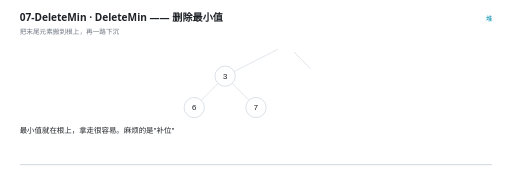
t = 0.00 s
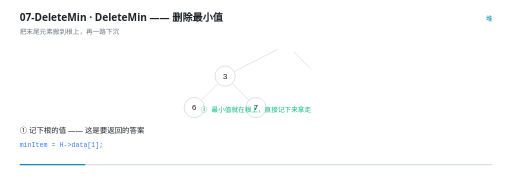
t = 1.67 s
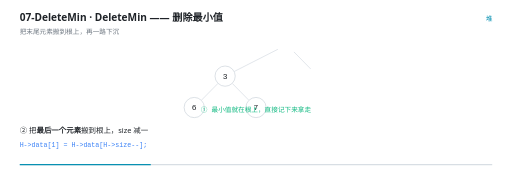
t = 3.33 s
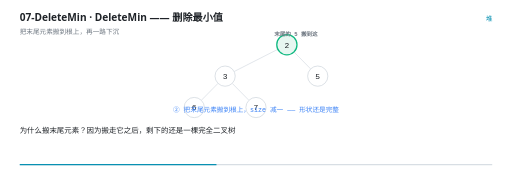
t = 5.00 s
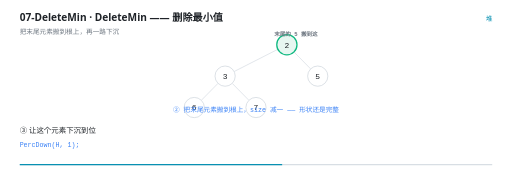
t = 6.67 s
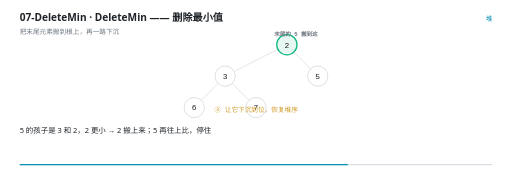
t = 8.33 s

The animated SVG that drew these frames (rendered in a browser with its animation timeline set to each time). Animation: 22 SMIL elements (animate=22); frames cover the first 8.33 s, repeats indefinitely.

<svg xmlns="http://www.w3.org/2000/svg" viewBox="0 0 960 340" width="960" height="340" role="img" aria-label="DeleteMin —— 删除最小值"><rect width="960" height="340" fill="#FFFFFF"/><g>
    <rect x="36" y="308" width="888" height="2.5" rx="1.25" fill="#D8DEE4"/>
    <rect x="36" y="308" width="0" height="2.5" rx="1.25" fill="#0891B2">
      <animate attributeName="width" values="0;888" dur="12s" repeatCount="indefinite" calcMode="linear"/>
    </rect>
  </g><text x="36" y="40" font-family="'Segoe UI','Microsoft YaHei UI','PingFang SC',system-ui,sans-serif" font-size="19" font-weight="600" fill="#1F2328">07-DeleteMin · DeleteMin —— 删除最小值</text><text x="36" y="63" font-family="'Segoe UI','Microsoft YaHei UI','PingFang SC',system-ui,sans-serif" font-size="12.5" fill="#6E7781">把末尾元素搬到根上，再一路下沉</text><text x="924" y="40" text-anchor="end" font-family="'Segoe UI','Microsoft YaHei UI','PingFang SC',system-ui,sans-serif" font-size="12.5" fill="#0891B2">堆</text><g opacity="0"><animate attributeName="opacity" values="1;1;0" keyTimes="0.0000;0.9883;1.0000" dur="12s" repeatCount="indefinite" calcMode="linear"/><line x1="521.064682371655" y1="92.61365293165827" x2="438.93531762834505" y2="134.38634706834173" stroke="#D8DEE4" stroke-width="1.4"/></g><g opacity="0"><animate attributeName="opacity" values="1;1;0" keyTimes="0.0000;0.9883;1.0000" dur="12s" repeatCount="indefinite" calcMode="linear"/><line x1="551.3197130335393" y1="97.54936325825548" x2="582.6802869664607" y2="129.45063674174452" stroke="#D8DEE4" stroke-width="1.4"/></g><g opacity="0"><animate attributeName="opacity" values="1;1;0" keyTimes="0.0000;0.9883;1.0000" dur="12s" repeatCount="indefinite" calcMode="linear"/><line x1="408.6802869664607" y1="156.54936325825548" x2="377.3197130335393" y2="188.45063674174452" stroke="#D8DEE4" stroke-width="1.4"/></g><g opacity="0"><animate attributeName="opacity" values="1;1;0" keyTimes="0.0000;0.9883;1.0000" dur="12s" repeatCount="indefinite" calcMode="linear"/><line x1="435.3197130335393" y1="156.54936325825548" x2="466.6802869664607" y2="188.45063674174452" stroke="#D8DEE4" stroke-width="1.4"/></g><g opacity="0"><animate attributeName="opacity" values="0;0;1;1;0" keyTimes="0.0000;0.3217;0.3333;0.9883;1.0000" dur="12s" repeatCount="indefinite" calcMode="linear"/><circle cx="538" cy="84" r="19" fill="#E7F7F1" stroke="#10B981" stroke-width="2.4"/><text x="538" y="89.5" text-anchor="middle" font-family="ui-monospace,'Cascadia Code','JetBrains Mono',Consolas,monospace" font-size="15" fill="#1F2328">2</text><text x="555" y="68" text-anchor="middle" font-family="ui-monospace,'Cascadia Code','JetBrains Mono',Consolas,monospace" font-size="10.5" font-weight="600" fill="#6E7781">末尾的 5 搬到这</text></g><g opacity="0"><animate attributeName="opacity" values="1;1;0" keyTimes="0.0000;0.9883;1.0000" dur="12s" repeatCount="indefinite" calcMode="linear"/><circle cx="422" cy="143" r="19" fill="#FFFFFF" stroke="#D0D7DE" stroke-width="1.4"/><text x="422" y="148.5" text-anchor="middle" font-family="ui-monospace,'Cascadia Code','JetBrains Mono',Consolas,monospace" font-size="15" fill="#1F2328">3</text></g><g opacity="0"><animate attributeName="opacity" values="0;0;1;1;0" keyTimes="0.0000;0.3217;0.3333;0.9883;1.0000" dur="12s" repeatCount="indefinite" calcMode="linear"/><circle cx="596" cy="143" r="19" fill="#FFFFFF" stroke="#D0D7DE" stroke-width="1.4"/><text x="596" y="148.5" text-anchor="middle" font-family="ui-monospace,'Cascadia Code','JetBrains Mono',Consolas,monospace" font-size="15" fill="#1F2328">5</text></g><g opacity="0"><animate attributeName="opacity" values="1;1;0" keyTimes="0.0000;0.9883;1.0000" dur="12s" repeatCount="indefinite" calcMode="linear"/><circle cx="364" cy="202" r="19" fill="#FFFFFF" stroke="#D0D7DE" stroke-width="1.4"/><text x="364" y="207.5" text-anchor="middle" font-family="ui-monospace,'Cascadia Code','JetBrains Mono',Consolas,monospace" font-size="15" fill="#1F2328">6</text></g><g opacity="0"><animate attributeName="opacity" values="1;1;0" keyTimes="0.0000;0.9883;1.0000" dur="12s" repeatCount="indefinite" calcMode="linear"/><circle cx="480" cy="202" r="19" fill="#FFFFFF" stroke="#D0D7DE" stroke-width="1.4"/><text x="480" y="207.5" text-anchor="middle" font-family="ui-monospace,'Cascadia Code','JetBrains Mono',Consolas,monospace" font-size="15" fill="#1F2328">7</text></g><g opacity="0"><animate attributeName="opacity" values="0;0;1;1;0;0" keyTimes="0.0000;0.0383;0.0500;0.3217;0.3333;1.0000" dur="12s" repeatCount="indefinite" calcMode="linear"/><text x="480" y="210" text-anchor="middle" font-family="ui-monospace,'Cascadia Code','JetBrains Mono',Consolas,monospace" font-size="12.5" font-weight="400" fill="#10B981">① 最小值就在根上，直接记下来拿走</text></g><g opacity="0"><animate attributeName="opacity" values="0;0;1;1;0;0" keyTimes="0.0000;0.3217;0.3333;0.6550;0.6667;1.0000" dur="12s" repeatCount="indefinite" calcMode="linear"/><text x="480" y="210" text-anchor="middle" font-family="ui-monospace,'Cascadia Code','JetBrains Mono',Consolas,monospace" font-size="12.5" font-weight="400" fill="#3B82F6">② 把末尾元素搬到根上，size 减一 —— 形状还是完整</text></g><g opacity="0"><animate attributeName="opacity" values="0;0;1;1;0" keyTimes="0.0000;0.6550;0.6667;0.9883;1.0000" dur="12s" repeatCount="indefinite" calcMode="linear"/><text x="480" y="210" text-anchor="middle" font-family="ui-monospace,'Cascadia Code','JetBrains Mono',Consolas,monospace" font-size="12.5" font-weight="400" fill="#D29922">③ 让它下沉到位，恢复堆序</text></g><g opacity="0"><animate attributeName="opacity" values="1;1;0;0" keyTimes="0.0000;0.0350;0.0500;1.0000" dur="12s" repeatCount="indefinite" calcMode="linear"/><text x="36" y="250" font-family="'Segoe UI','Microsoft YaHei UI','PingFang SC',system-ui,sans-serif" font-size="14" fill="#1F2328">最小值就在根上，拿走很容易。麻烦的是&quot;补位&quot;</text></g><g opacity="0"><animate attributeName="opacity" values="0;0;1;1;0;0" keyTimes="0.0000;0.0350;0.0500;0.1517;0.1667;1.0000" dur="12s" repeatCount="indefinite" calcMode="linear"/><text x="36" y="250" font-family="'Segoe UI','Microsoft YaHei UI','PingFang SC',system-ui,sans-serif" font-size="14" fill="#1F2328">① 记下根的值 —— 这是要返回的答案</text><text x="36" y="276" font-family="ui-monospace,'Cascadia Code','JetBrains Mono',Consolas,monospace" font-size="12.5" fill="#3B82F6">minItem = H-&gt;data[1];</text></g><g opacity="0"><animate attributeName="opacity" values="0;0;1;1;0;0" keyTimes="0.0000;0.1517;0.1667;0.3183;0.3333;1.0000" dur="12s" repeatCount="indefinite" calcMode="linear"/><text x="36" y="250" font-family="'Segoe UI','Microsoft YaHei UI','PingFang SC',system-ui,sans-serif" font-size="14" fill="#1F2328">② 把<tspan font-weight="700">最后一个元素</tspan>搬到根上，size 减一</text><text x="36" y="276" font-family="ui-monospace,'Cascadia Code','JetBrains Mono',Consolas,monospace" font-size="12.5" fill="#3B82F6">H-&gt;data[1] = H-&gt;data[H-&gt;size--];</text></g><g opacity="0"><animate attributeName="opacity" values="0;0;1;1;0;0" keyTimes="0.0000;0.3183;0.3333;0.4350;0.4500;1.0000" dur="12s" repeatCount="indefinite" calcMode="linear"/><text x="36" y="250" font-family="'Segoe UI','Microsoft YaHei UI','PingFang SC',system-ui,sans-serif" font-size="14" fill="#1F2328">为什么搬末尾元素？因为搬走它之后，剩下的还是一棵完全二叉树</text></g><g opacity="0"><animate attributeName="opacity" values="0;0;1;1;0;0" keyTimes="0.0000;0.4350;0.4500;0.5350;0.5500;1.0000" dur="12s" repeatCount="indefinite" calcMode="linear"/><text x="36" y="250" font-family="'Segoe UI','Microsoft YaHei UI','PingFang SC',system-ui,sans-serif" font-size="14" fill="#1F2328">如果随便挑一个搬到根上，形状就破了 —— 数组存树的前提也就没了</text></g><g opacity="0"><animate attributeName="opacity" values="0;0;1;1;0;0" keyTimes="0.0000;0.5350;0.5500;0.6517;0.6667;1.0000" dur="12s" repeatCount="indefinite" calcMode="linear"/><text x="36" y="250" font-family="'Segoe UI','Microsoft YaHei UI','PingFang SC',system-ui,sans-serif" font-size="14" fill="#1F2328">③ 让这个元素下沉到位</text><text x="36" y="276" font-family="ui-monospace,'Cascadia Code','JetBrains Mono',Consolas,monospace" font-size="12.5" fill="#3B82F6">PercDown(H, 1);</text></g><g opacity="0"><animate attributeName="opacity" values="0;0;1;1;0;0" keyTimes="0.0000;0.6517;0.6667;0.7850;0.8000;1.0000" dur="12s" repeatCount="indefinite" calcMode="linear"/><text x="36" y="250" font-family="'Segoe UI','Microsoft YaHei UI','PingFang SC',system-ui,sans-serif" font-size="14" fill="#1F2328">5 的孩子是 3 和 2，2 更小 → 2 搬上来；5 再往上比，停住</text></g><g opacity="0"><animate attributeName="opacity" values="0;0;1;1;0;0" keyTimes="0.0000;0.7850;0.8000;0.8683;0.8833;1.0000" dur="12s" repeatCount="indefinite" calcMode="linear"/><text x="36" y="250" font-family="'Segoe UI','Microsoft YaHei UI','PingFang SC',system-ui,sans-serif" font-size="14" fill="#1F2328">删完之后，剩下的仍然是一个合法的堆</text></g><g opacity="0"><animate attributeName="opacity" values="0;0;1;1;0" keyTimes="0.0000;0.8683;0.8833;0.9850;1.0000" dur="12s" repeatCount="indefinite" calcMode="linear"/><text x="36" y="250" font-family="'Segoe UI','Microsoft YaHei UI','PingFang SC',system-ui,sans-serif" font-size="14" fill="#1F2328">连着删到空，输出就是从小到大的 —— 这就是堆排序的雏形</text></g></svg>
